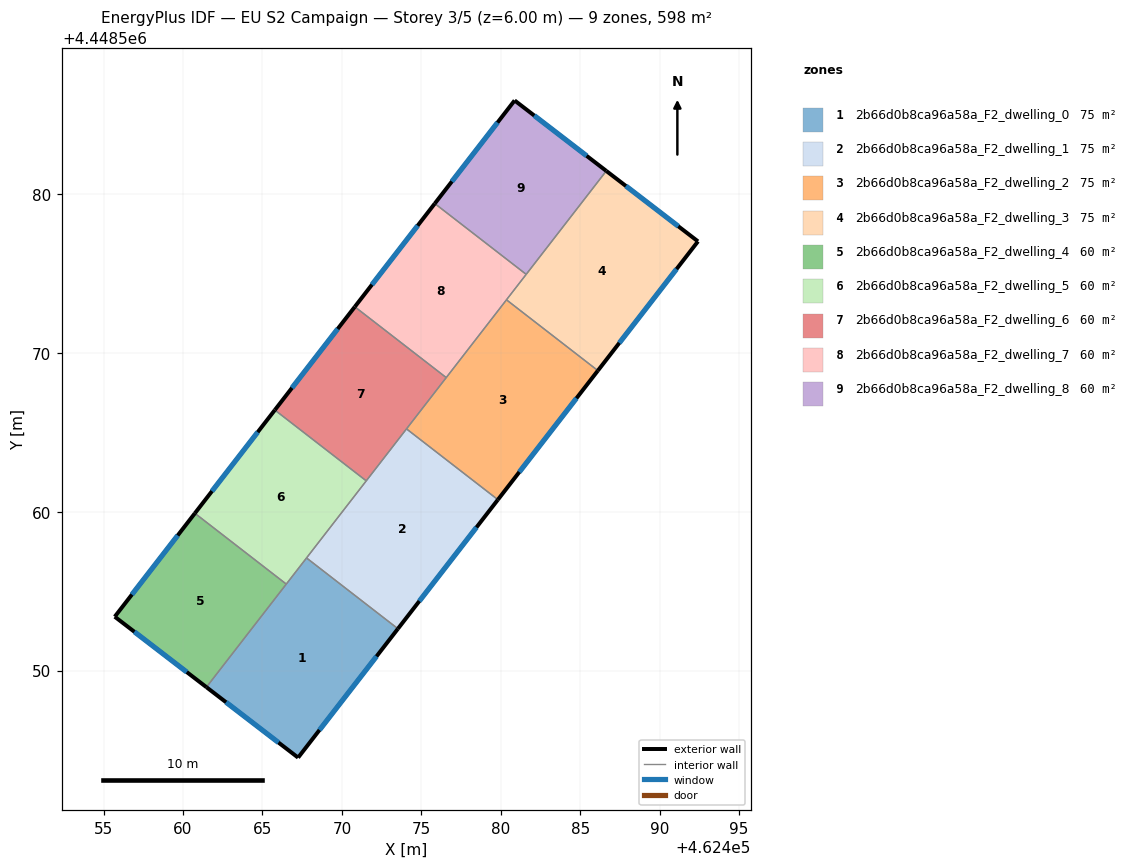
=== STOREY PLAN SPEC (per zone: floor XY polygon, exterior-wall plan segments, windows/doors) ===
zone 1: 2b66d0b8ca96a58a_F2_dwelling_0  (74.8 m²)
  floor: (462473.53, 4448552.63) (462467.24, 4448544.52) (462461.47, 4448548.96) (462467.77, 4448557.09)
  exterior wall: (462467.24, 4448544.52) – (462473.53, 4448552.63)  [10.3 m]
    window: (462468.59, 4448546.26) – (462472.18, 4448550.90)  [10.1 m²]
  exterior wall: (462461.47, 4448548.96) – (462467.24, 4448544.52)  [7.3 m]
    window: (462462.71, 4448548.01) – (462466.01, 4448545.47)  [7.1 m²]
  interior walls: 3
zone 2: 2b66d0b8ca96a58a_F2_dwelling_1  (74.8 m²)
  floor: (462479.82, 4448560.76) (462473.53, 4448552.63) (462467.77, 4448557.09) (462474.07, 4448565.21)
  exterior wall: (462473.53, 4448552.63) – (462479.82, 4448560.76)  [10.3 m]
    window: (462474.87, 4448554.37) – (462478.47, 4448559.02)  [10.1 m²]
  interior walls: 4
zone 3: 2b66d0b8ca96a58a_F2_dwelling_2  (74.8 m²)
  floor: (462486.11, 4448568.88) (462479.82, 4448560.76) (462474.07, 4448565.21) (462480.36, 4448573.34)
  exterior wall: (462479.82, 4448560.76) – (462486.11, 4448568.88)  [10.3 m]
    window: (462481.17, 4448562.50) – (462484.77, 4448567.14)  [10.1 m²]
  interior walls: 4
zone 4: 2b66d0b8ca96a58a_F2_dwelling_3  (74.8 m²)
  floor: (462492.41, 4448577.02) (462486.11, 4448568.88) (462480.36, 4448573.34) (462486.64, 4448581.45)
  exterior wall: (462492.41, 4448577.02) – (462486.64, 4448581.45)  [7.3 m]
    window: (462491.18, 4448577.97) – (462487.88, 4448580.50)  [7.1 m²]
  exterior wall: (462486.11, 4448568.88) – (462492.41, 4448577.02)  [10.3 m]
    window: (462487.46, 4448570.63) – (462491.07, 4448575.28)  [10.1 m²]
  interior walls: 3
zone 5: 2b66d0b8ca96a58a_F2_dwelling_4  (59.8 m²)
  floor: (462466.50, 4448555.45) (462461.47, 4448548.96) (462455.70, 4448553.39) (462460.74, 4448559.90)
  exterior wall: (462455.70, 4448553.39) – (462461.47, 4448548.96)  [7.3 m]
    window: (462456.94, 4448552.44) – (462460.24, 4448549.91)  [7.1 m²]
  exterior wall: (462460.74, 4448559.90) – (462455.70, 4448553.39)  [8.2 m]
    window: (462459.66, 4448558.51) – (462456.78, 4448554.79)  [8.1 m²]
  interior walls: 2
zone 6: 2b66d0b8ca96a58a_F2_dwelling_5  (59.8 m²)
  floor: (462471.53, 4448561.94) (462466.50, 4448555.45) (462460.74, 4448559.90) (462465.78, 4448566.40)
  exterior wall: (462465.78, 4448566.40) – (462460.74, 4448559.90)  [8.2 m]
    window: (462464.70, 4448565.01) – (462461.82, 4448561.29)  [8.1 m²]
  interior walls: 4
zone 7: 2b66d0b8ca96a58a_F2_dwelling_6  (59.8 m²)
  floor: (462476.57, 4448568.44) (462471.53, 4448561.94) (462465.78, 4448566.40) (462470.81, 4448572.90)
  exterior wall: (462470.81, 4448572.90) – (462465.78, 4448566.40)  [8.2 m]
    window: (462469.73, 4448571.51) – (462466.86, 4448567.79)  [8.1 m²]
  interior walls: 4
zone 8: 2b66d0b8ca96a58a_F2_dwelling_7  (59.8 m²)
  floor: (462481.60, 4448574.94) (462476.57, 4448568.44) (462470.81, 4448572.90) (462475.85, 4448579.40)
  exterior wall: (462475.85, 4448579.40) – (462470.81, 4448572.90)  [8.2 m]
    window: (462474.77, 4448578.01) – (462471.89, 4448574.29)  [8.1 m²]
  interior walls: 4
zone 9: 2b66d0b8ca96a58a_F2_dwelling_8  (59.8 m²)
  floor: (462486.64, 4448581.45) (462481.60, 4448574.94) (462475.85, 4448579.40) (462480.87, 4448585.89)
  exterior wall: (462480.87, 4448585.89) – (462475.85, 4448579.40)  [8.2 m]
    window: (462479.80, 4448584.50) – (462476.92, 4448580.79)  [8.0 m²]
  exterior wall: (462486.64, 4448581.45) – (462480.87, 4448585.89)  [7.3 m]
    window: (462485.41, 4448582.40) – (462482.11, 4448584.94)  [7.1 m²]
  interior walls: 2

=== DERIVED (storey summary) ===
Building: EU S2 Campaign
Storey: 3 of 5  (floor level z = 6.00 m)
Storey gross floor area: 598.4 m²
Zones on this storey: 9
  - 2b66d0b8ca96a58a_F2_dwelling_0: floor 74.8 m²; exterior wall 17.5 m (52.6 m²); 2 window(s) 17.2 m²; WWR 32.7%
  - 2b66d0b8ca96a58a_F2_dwelling_1: floor 74.8 m²; exterior wall 10.3 m (30.8 m²); 1 window(s) 10.1 m²; WWR 32.7%
  - 2b66d0b8ca96a58a_F2_dwelling_2: floor 74.8 m²; exterior wall 10.3 m (30.8 m²); 1 window(s) 10.1 m²; WWR 32.7%
  - 2b66d0b8ca96a58a_F2_dwelling_3: floor 74.8 m²; exterior wall 17.6 m (52.7 m²); 2 window(s) 17.2 m²; WWR 32.7%
  - 2b66d0b8ca96a58a_F2_dwelling_4: floor 59.8 m²; exterior wall 15.5 m (46.5 m²); 2 window(s) 15.2 m²; WWR 32.7%
  - 2b66d0b8ca96a58a_F2_dwelling_5: floor 59.8 m²; exterior wall 8.2 m (24.7 m²); 1 window(s) 8.1 m²; WWR 32.7%
  - 2b66d0b8ca96a58a_F2_dwelling_6: floor 59.8 m²; exterior wall 8.2 m (24.7 m²); 1 window(s) 8.1 m²; WWR 32.7%
  - 2b66d0b8ca96a58a_F2_dwelling_7: floor 59.8 m²; exterior wall 8.2 m (24.7 m²); 1 window(s) 8.1 m²; WWR 32.7%
  - 2b66d0b8ca96a58a_F2_dwelling_8: floor 59.8 m²; exterior wall 15.5 m (46.5 m²); 2 window(s) 15.2 m²; WWR 32.7%
Zone adjacency (shared interzone walls):
  - 2b66d0b8ca96a58a_F2_dwelling_0 ↔ 2b66d0b8ca96a58a_F2_dwelling_1
  - 2b66d0b8ca96a58a_F2_dwelling_0 ↔ 2b66d0b8ca96a58a_F2_dwelling_4
  - 2b66d0b8ca96a58a_F2_dwelling_0 ↔ 2b66d0b8ca96a58a_F2_dwelling_5
  - 2b66d0b8ca96a58a_F2_dwelling_1 ↔ 2b66d0b8ca96a58a_F2_dwelling_2
  - 2b66d0b8ca96a58a_F2_dwelling_1 ↔ 2b66d0b8ca96a58a_F2_dwelling_5
  - 2b66d0b8ca96a58a_F2_dwelling_1 ↔ 2b66d0b8ca96a58a_F2_dwelling_6
  - 2b66d0b8ca96a58a_F2_dwelling_2 ↔ 2b66d0b8ca96a58a_F2_dwelling_3
  - 2b66d0b8ca96a58a_F2_dwelling_2 ↔ 2b66d0b8ca96a58a_F2_dwelling_6
  - 2b66d0b8ca96a58a_F2_dwelling_2 ↔ 2b66d0b8ca96a58a_F2_dwelling_7
  - 2b66d0b8ca96a58a_F2_dwelling_3 ↔ 2b66d0b8ca96a58a_F2_dwelling_7
  - 2b66d0b8ca96a58a_F2_dwelling_3 ↔ 2b66d0b8ca96a58a_F2_dwelling_8
  - 2b66d0b8ca96a58a_F2_dwelling_4 ↔ 2b66d0b8ca96a58a_F2_dwelling_5
  - 2b66d0b8ca96a58a_F2_dwelling_5 ↔ 2b66d0b8ca96a58a_F2_dwelling_6
  - 2b66d0b8ca96a58a_F2_dwelling_6 ↔ 2b66d0b8ca96a58a_F2_dwelling_7
  - 2b66d0b8ca96a58a_F2_dwelling_7 ↔ 2b66d0b8ca96a58a_F2_dwelling_8